Labelled photos from "bloodmnist", an image-classification folder in BhavaniSankarRS/emperical-analysis. The possible labels are: basophil, eosinophil, erythroblast, immature granulocytes(myelocytes, metamyelocytes and promyelocytes), lymphocyte, monocyte, neutrophil, platelet.

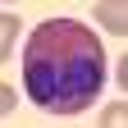
Label: eosinophil

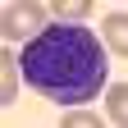
Label: immature granulocytes(myelocytes, metamyelocytes and promyelocytes)

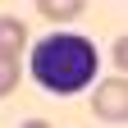
Label: lymphocyte

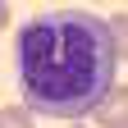
Label: monocyte

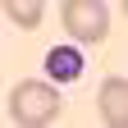
Label: platelet

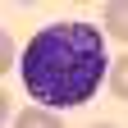
Label: basophil
